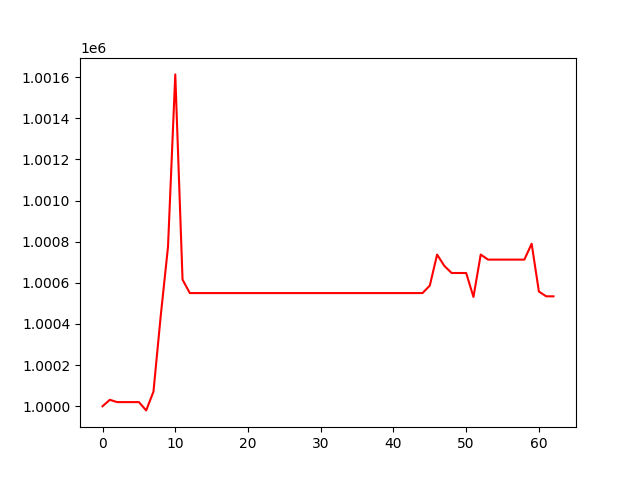

Source data for this figure (header and first rows):
, 0
0, 1000000
1, 1000031
2, 1000020
3, 1000020
4, 1000020
5, 1000020
6, 999980
7, 1000071
8, 1000440
9, 1000775
10, 1001614
11, 1000616
12, 1000550
13, 1000550
14, 1000550
15, 1000550
16, 1000550
17, 1000550
18, 1000550
19, 1000550
20, 1000550
21, 1000550
22, 1000550
23, 1000550
24, 1000550
25, 1000550
26, 1000550
27, 1000550
28, 1000550
29, 1000550
30, 1000550
31, 1000550
32, 1000550
33, 1000550
34, 1000550
35, 1000550
36, 1000550
37, 1000550
38, 1000550
39, 1000550
40, 1000550
41, 1000550
42, 1000550
43, 1000550
44, 1000550
45, 1000587
46, 1000737
47, 1000682
48, 1000648
49, 1000648
50, 1000648
51, 1000531
52, 1000738
53, 1000713
54, 1000713
55, 1000713
56, 1000713
57, 1000713
58, 1000713
59, 1000790
... 3 more rows
